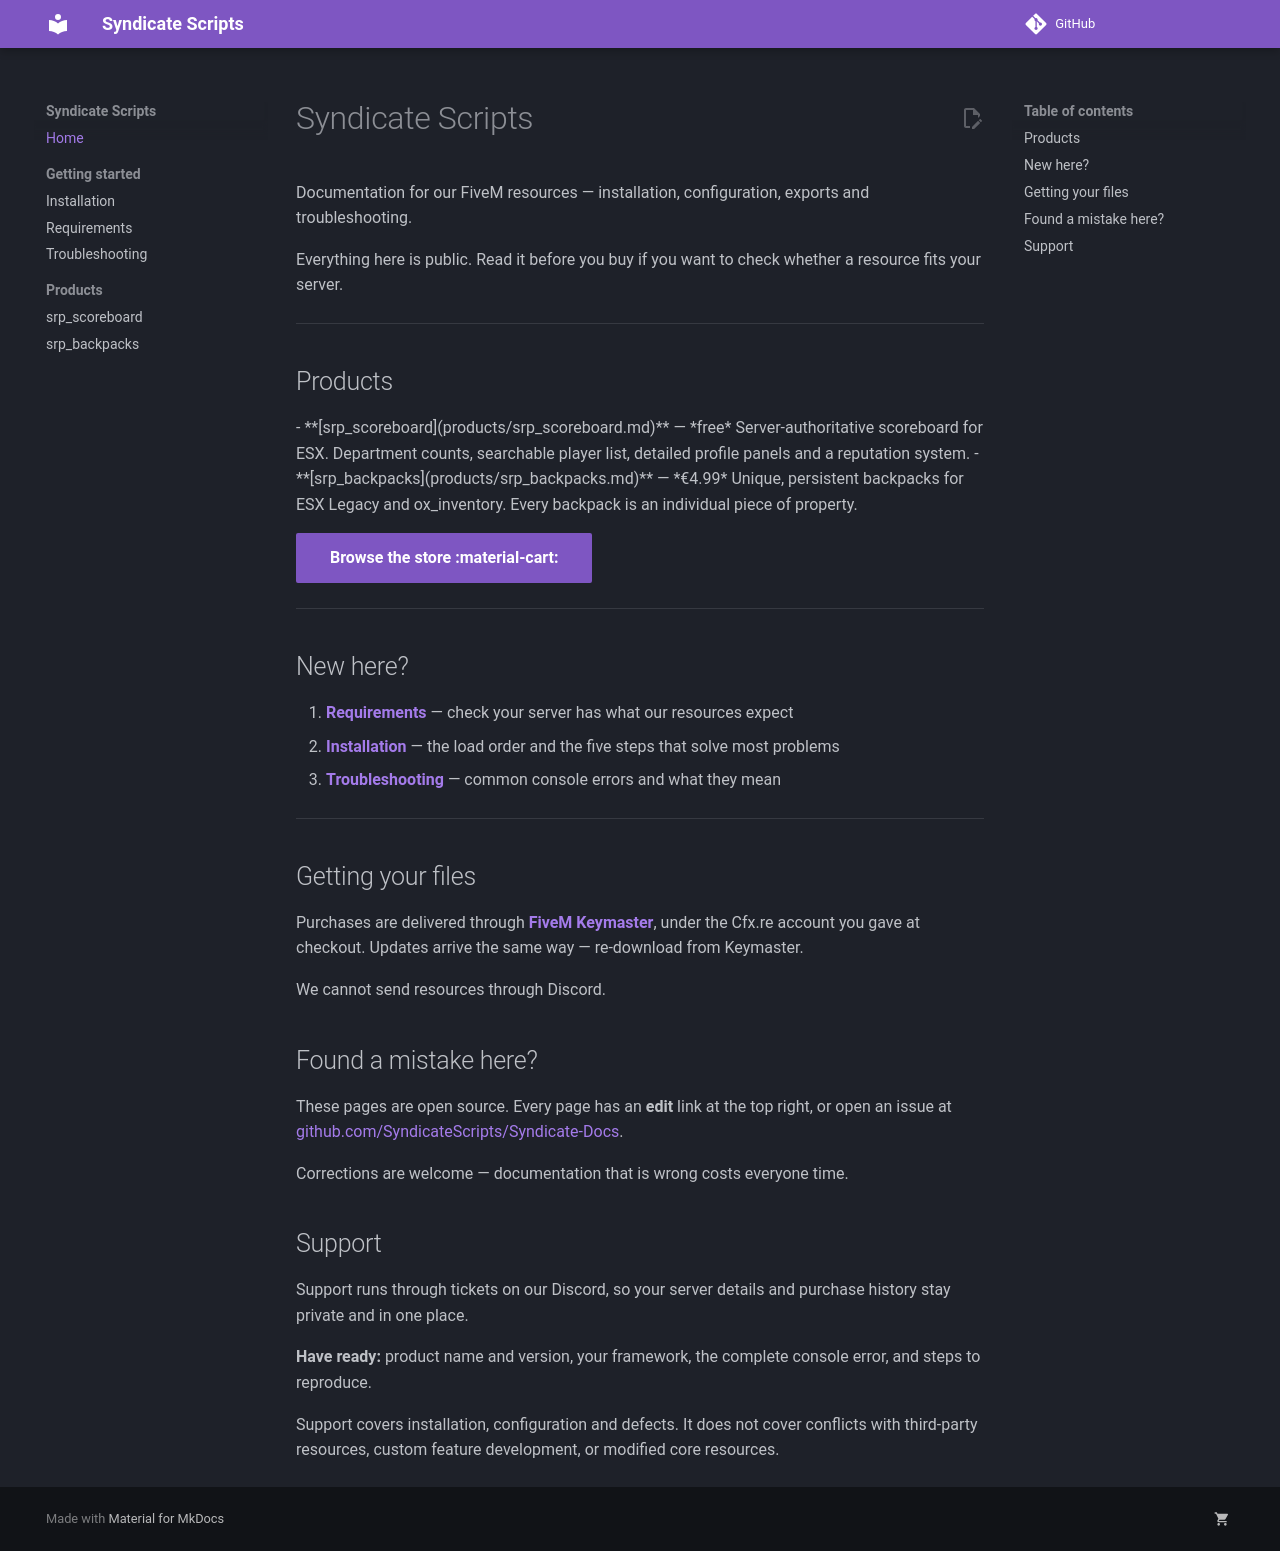

repository: SyndicateScripts/Syndicate-Docs · page: index.html · generator: mkdocs

# Syndicate Scripts

Documentation for our FiveM resources — installation, configuration, exports
and troubleshooting.

Everything here is public. Read it before you buy if you want to check whether
a resource fits your server.

---

## Products

<div class="grid cards" markdown>

- **[srp_scoreboard](products/srp_scoreboard.md)** — *free*

    Server-authoritative scoreboard for ESX. Department counts, searchable
    player list, detailed profile panels and a reputation system.

- **[srp_backpacks](products/srp_backpacks.md)** — *€4.99*

    Unique, persistent backpacks for ESX Legacy and ox_inventory. Every
    backpack is an individual piece of property.

</div>

[Browse the store :material-cart:](https://syndicaterp-shop.tebex.io/){ .md-button .md-button--primary }

---

## New here?

1. **[Requirements](getting-started/requirements.md)** — check your server has
   what our resources expect
2. **[Installation](getting-started/installation.md)** — the load order and the
   five steps that solve most problems
3. **[Troubleshooting](getting-started/troubleshooting.md)** — common console
   errors and what they mean

---

## Getting your files

Purchases are delivered through **[FiveM Keymaster](https://keymaster.fivem.net/)**,
under the Cfx.re account you gave at checkout. Updates arrive the same way —
re-download from Keymaster.

We cannot send resources through Discord.

## Found a mistake here?

These pages are open source. Every page has an **edit** link at the top right,
or open an issue at
[github.com/SyndicateScripts/Syndicate-Docs](https://github.com/SyndicateScripts/Syndicate-Docs).

Corrections are welcome — documentation that is wrong costs everyone time.

## Support

Support runs through tickets on our Discord, so your server details and
purchase history stay private and in one place.

**Have ready:** product name and version, your framework, the complete console
error, and steps to reproduce.

Support covers installation, configuration and defects. It does not cover
conflicts with third-party resources, custom feature development, or modified
core resources.
